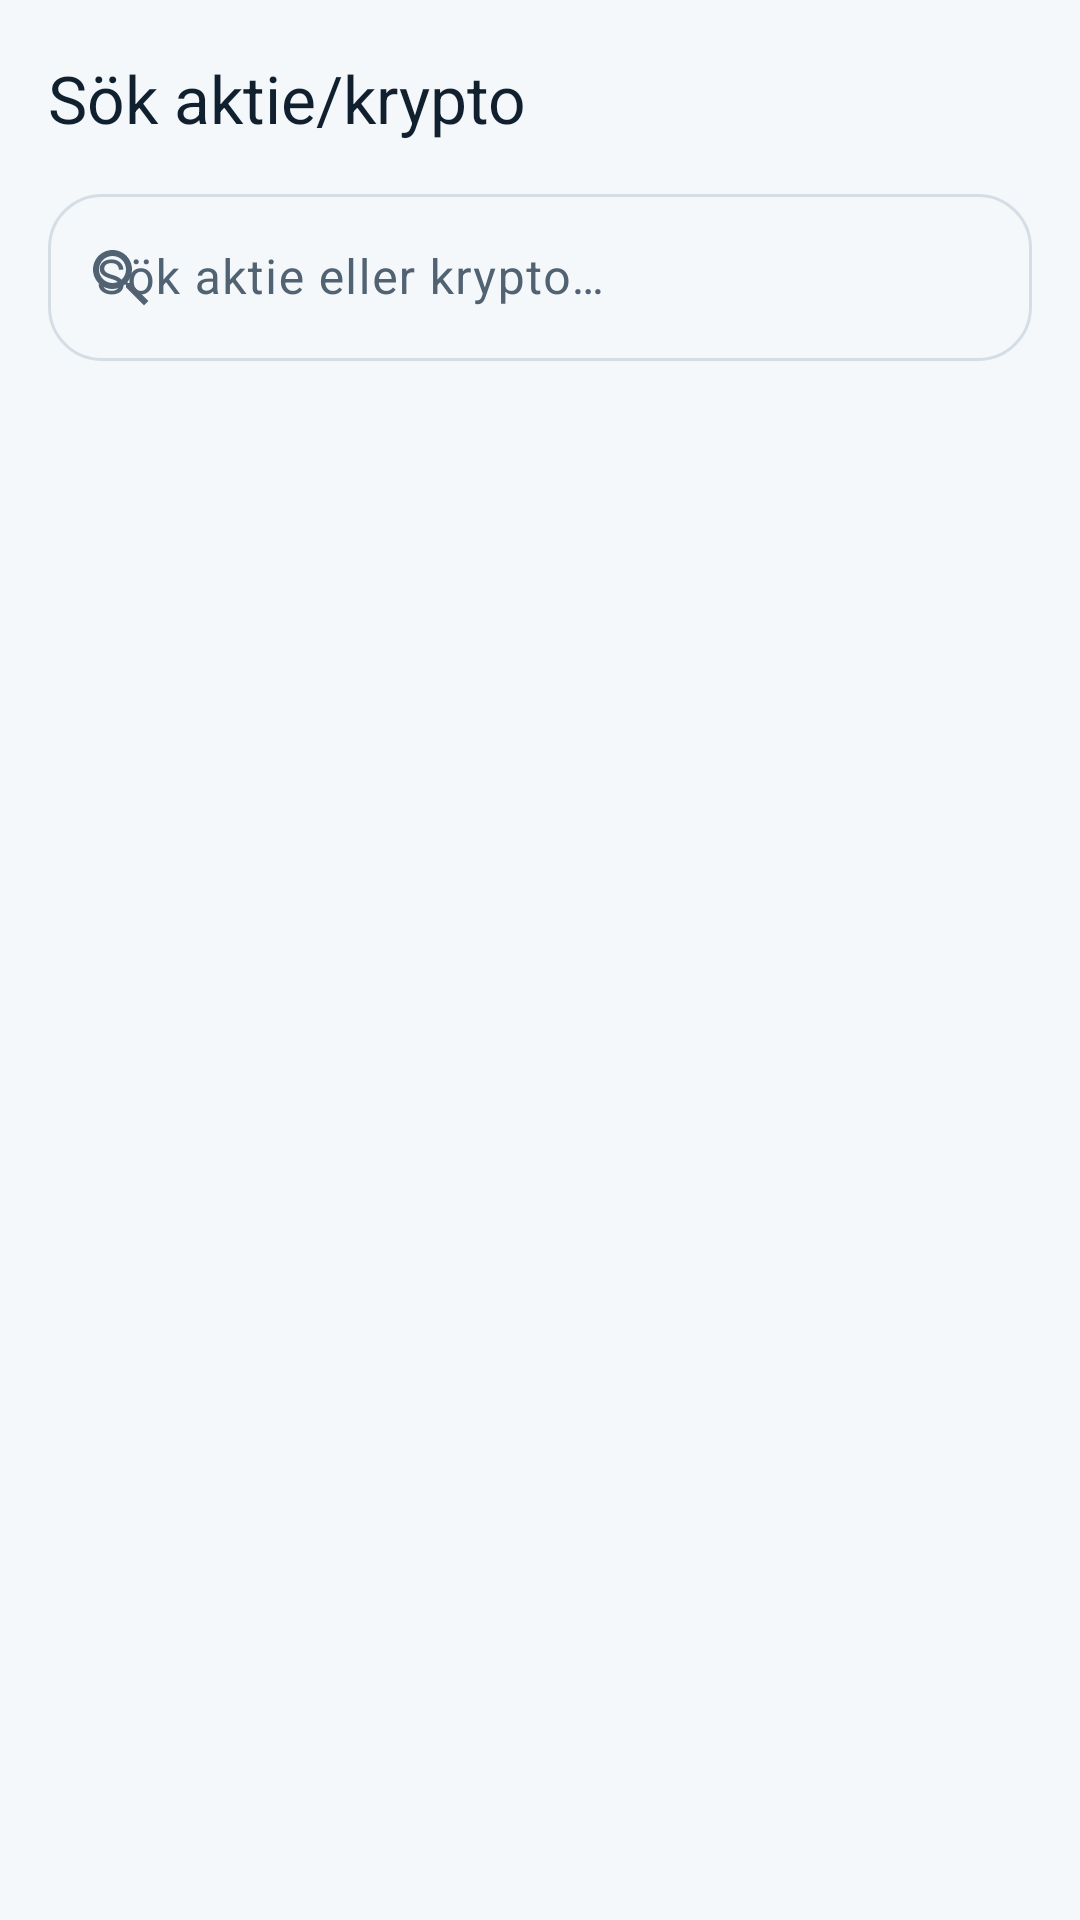

This screen was rendered from an Android layout file. Write that file and the resources it references.
<!-- AndroidManifest.xml: application theme Theme.StockFlip -->
<!-- res/layout/fragment_add_stock.xml -->
<?xml version="1.0" encoding="utf-8"?>
<androidx.constraintlayout.widget.ConstraintLayout xmlns:android="http://schemas.android.com/apk/res/android"
    xmlns:app="http://schemas.android.com/apk/res-auto"
    xmlns:tools="http://schemas.android.com/tools"
    android:layout_width="match_parent"
    android:layout_height="match_parent"
    android:paddingHorizontal="16dp"
    android:background="?android:attr/colorBackground">

    <TextView
        android:id="@+id/searchTitle"
        android:layout_width="0dp"
        android:layout_height="wrap_content"
        android:layout_marginTop="18dp"
        android:text="Sök aktie/krypto"
        android:textAppearance="@style/TextAppearance.Material3.TitleLarge"
        android:textColor="?attr/colorOnSurface"
        app:layout_constraintTop_toTopOf="parent"
        app:layout_constraintStart_toStartOf="parent"
        app:layout_constraintEnd_toEndOf="parent" />

    <com.google.android.material.textfield.TextInputLayout
        android:id="@+id/searchInputLayout"
        style="@style/Widget.Material3.TextInputLayout.OutlinedBox"
        android:layout_width="0dp"
        android:layout_height="wrap_content"
        android:layout_marginTop="12dp"
        app:startIconDrawable="@drawable/ic_search"
        app:endIconMode="clear_text"
        app:endIconContentDescription="@string/icon_description"
        app:boxCornerRadiusTopStart="18dp"
        app:boxCornerRadiusTopEnd="18dp"
        app:boxCornerRadiusBottomStart="18dp"
        app:boxCornerRadiusBottomEnd="18dp"
        app:layout_constraintTop_toBottomOf="@id/searchTitle"
        app:layout_constraintStart_toStartOf="parent"
        app:layout_constraintEnd_toEndOf="parent">

        <com.google.android.material.textfield.TextInputEditText
            android:id="@+id/searchInput"
            android:layout_width="match_parent"
            android:layout_height="wrap_content"
            android:hint="@string/add_stock_search_hint"
            android:singleLine="true"
            android:imeOptions="actionSearch" />

    </com.google.android.material.textfield.TextInputLayout>

    <androidx.recyclerview.widget.RecyclerView
        android:id="@+id/resultsRecyclerView"
        android:layout_width="0dp"
        android:layout_height="0dp"
        android:clipToPadding="false"
        android:paddingTop="14dp"
        android:paddingBottom="12dp"
        app:layout_constraintTop_toBottomOf="@id/searchInputLayout"
        app:layout_constraintBottom_toTopOf="@id/emptyText"
        app:layout_constraintStart_toStartOf="parent"
        app:layout_constraintEnd_toEndOf="parent"
        tools:listitem="@layout/item_stock_search_result" />

    <TextView
        android:id="@+id/emptyText"
        android:layout_width="0dp"
        android:layout_height="wrap_content"
        android:gravity="center"
        android:padding="16dp"
        android:text="@string/add_stock_empty"
        android:textAppearance="?attr/textAppearanceBodyMedium"
        android:textColor="?attr/colorOnSurfaceVariant"
        android:visibility="gone"
        app:layout_constraintStart_toStartOf="parent"
        app:layout_constraintEnd_toEndOf="parent"
        app:layout_constraintBottom_toBottomOf="parent"
        tools:visibility="gone" />

    <ProgressBar
        android:id="@+id/searchProgressBar"
        android:layout_width="wrap_content"
        android:layout_height="wrap_content"
        android:visibility="gone"
        app:layout_constraintTop_toTopOf="parent"
        app:layout_constraintBottom_toBottomOf="parent"
        app:layout_constraintStart_toStartOf="parent"
        app:layout_constraintEnd_toEndOf="parent"
        tools:visibility="gone" />

</androidx.constraintlayout.widget.ConstraintLayout>
<!-- res/layout/item_stock_search_result.xml (included above) -->
<?xml version="1.0" encoding="utf-8"?>
<com.google.android.material.card.MaterialCardView xmlns:android="http://schemas.android.com/apk/res/android"
    xmlns:app="http://schemas.android.com/apk/res-auto"
    android:layout_width="match_parent"
    android:layout_height="wrap_content"
    android:layout_marginVertical="5dp"
    app:cardCornerRadius="18dp"
    app:cardElevation="0dp"
    app:strokeColor="?attr/colorOutlineVariant"
    app:strokeWidth="1dp"
    app:cardBackgroundColor="?attr/colorSurface">

    <LinearLayout
        android:layout_width="match_parent"
        android:layout_height="wrap_content"
        android:orientation="vertical"
        android:paddingHorizontal="16dp"
        android:paddingVertical="14dp">

        <TextView
            android:id="@+id/nameText"
            android:layout_width="wrap_content"
            android:layout_height="wrap_content"
            android:textAppearance="@style/TextAppearance.Material3.TitleSmall"
            android:textColor="?attr/colorOnSurface"
            android:text="Volvo A"
            android:maxLines="1"
            android:ellipsize="end" />

        <TextView
            android:id="@+id/symbolText"
            android:layout_width="wrap_content"
            android:layout_height="wrap_content"
            android:layout_marginTop="4dp"
            android:textAppearance="@style/TextAppearance.Material3.LabelMedium"
            android:textColor="?attr/colorOnSurfaceVariant"
            android:text="VOLV-A.ST" />

    </LinearLayout>

</com.google.android.material.card.MaterialCardView>
<!-- resources referenced by this layout -->
<resources>
  <!-- drawable ic_search (drawable) -->
  <?xml version="1.0" encoding="utf-8"?>
  <vector xmlns:android="http://schemas.android.com/apk/res/android"
      android:width="24dp"
      android:height="24dp"
      android:viewportWidth="24"
      android:viewportHeight="24">
      <path
          android:fillColor="@android:color/white"
          android:pathData="M15.5,14h-0.79l-0.28,-0.27C15.41,12.59 16,11.11 16,9.5 16,5.91 13.09,3 9.5,3 5.91,3 3,5.91 3,9.5 3,13.09 5.91,16 9.5,16c1.61,0 3.09,-0.59 4.23,-1.57l0.27,0.28v0.79L20,21.49 21.49,20 15.5,14zM9.5,14C7.01,14 5,11.99 5,9.5 5,7.01 7.01,5 9.5,5 11.99,5 14,7.01 14,9.5 14,11.99 11.99,14 9.5,14z" />
  </vector>
  <string name="add_stock_empty">Skriv minst två tecken för att söka efter aktier eller krypto.</string>
  <string name="add_stock_search_hint">Sök aktie eller krypto…</string>
  <string name="icon_description">Icon</string>
  <color name="pine_primary">#1F8A7A</color>
  <color name="pine_on_primary">#FFFFFF</color>
  <color name="pine_primary_container">#D8ECE8</color>
  <color name="pine_on_primary_container">#10202E</color>
  <color name="sand_secondary">#5E7FA3</color>
  <color name="sand_on_secondary">#FFFFFF</color>
  <color name="sand_secondary_container">#EAF1F6</color>
  <color name="sand_on_secondary_container">#10202E</color>
  <color name="pine_background">#F5F8FB</color>
  <color name="pine_on_background">#10202E</color>
  <color name="pine_surface">#FFFFFF</color>
  <color name="pine_on_surface">#10202E</color>
  <color name="pine_surface_variant">#F0F4F8</color>
  <color name="pine_on_surface_variant">#516273</color>
  <color name="pine_outline">#D5DEE7</color>
  <color name="pine_error">#B94A5A</color>
  <color name="pine_on_error">#FFFFFF</color>
  <color name="pine_error_container">#F9E0E3</color>
  <color name="pine_on_error_container">#10202E</color>
  <style name="Widget.StockFlip.CardView" parent="Widget.Material3.CardView.Elevated">
          <item name="cardBackgroundColor">?attr/colorSurface</item>
          <item name="rippleColor">?attr/colorPrimary</item>
          <item name="strokeColor">?attr/colorOutline</item>
          <item name="strokeWidth">0dp</item>
      </style>
  <style name="TextAppearance.StockFlip.TitleMedium" parent="TextAppearance.Material3.TitleMedium">
          <item name="android:textColor">?attr/colorOnSurface</item>
      </style>
  <style name="TextAppearance.StockFlip.BodyLarge" parent="TextAppearance.Material3.BodyLarge">
          <item name="android:textColor">?attr/colorOnSurface</item>
      </style>
  <style name="TextAppearance.StockFlip.BodyMedium" parent="TextAppearance.Material3.BodyMedium">
          <item name="android:textColor">?attr/colorOnSurface</item>
      </style>
  <style name="TextAppearance.StockFlip.LabelMedium" parent="TextAppearance.Material3.LabelMedium">
          <item name="android:textColor">?attr/colorOnSurfaceVariant</item>
      </style>
</resources>
